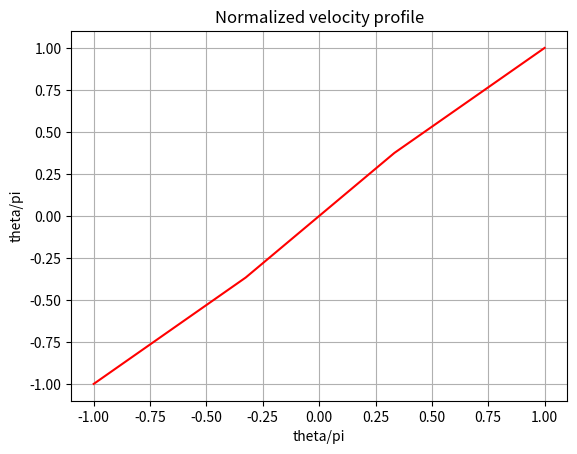

Write Python code to recreate this figure.
# LMECA2335 - Biorobotics
# RHex - Gr4

import numpy as np 
from matplotlib import pyplot as plt 

# Flags
plot = True
save2file = True

# Velocity profile paramters issued from Fig. 2 of komsuoglu paper
phi_s = 0.75	 # sweep angle [rad], ref = 0.75
phi_0 = 0		 # leg offset [rad], ref = 0.35
dc    = 0.3	     # duty cycle, ref = 0.3

# Velocity profile is divided in three segments
# Coordinates of some useful points
ax = -1
ay = -1

bx = -dc
by = phi_0-phi_s/2

cx = dc
cy = phi_0+phi_s/2

dx = 1
dy = 1

# Segment 1 from a to b
s1_A = (by-ay)/(bx-ax)
s1_B = -s1_A*ax + ay

s1_x = np.linspace(ax,bx,1000)
s1_y = s1_A*s1_x + s1_B

# Segment 2 from b to c
s2_A = (cy-by)/(cx-bx)
s2_B = -s2_A*bx + by

s2_x = np.linspace(bx,cx,1000)
s2_y = s2_A*s2_x + s2_B

# Segment 3 from c to d
s3_A = (dy-cy)/(dx-cx)
s3_B = -s3_A*cx + cy

s3_x = np.linspace(cx,dx,1000)
s3_y = s3_A*s3_x + s3_B


# Make one array from the three segments
v_normalized = np.concatenate((s1_y,s2_y))
v_normalized = np.concatenate((v_normalized,s3_y))

# Save values to a txt file
np.savetxt('output.txt',v_normalized)

# Plot
plt.figure()
plt.plot(np.linspace(-1,1,v_normalized.size),v_normalized,'r')
plt.title("Normalized velocity profile")
plt.xlabel("theta/pi")
plt.ylabel("theta/pi")
plt.grid(True)
if plot : plt.show()









